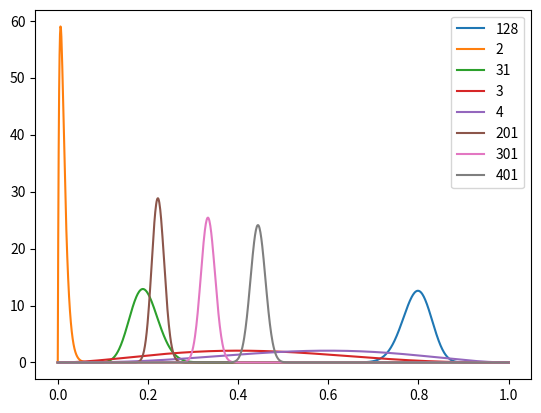

Write Python code to recreate this figure.
from scipy.stats import dirichlet, multinomial, beta
import numpy as np

import matplotlib.pyplot as plt


def plot_posterior(read_counts):
    xs = np.linspace(0, 1, 1000)

    prior_counts = np.ones(len(read_counts))
    posterior_counts = prior_counts + read_counts

    for count in posterior_counts:
        marginal = beta(count, posterior_counts.sum() - count).pdf(xs)
        plt.plot(xs, marginal, label=int(count))
    plt.xlim(-0.05, 1.05)
    plt.legend()

plot_posterior([127, 1, 30])

plot_posterior([2, 3])

plot_posterior([200, 300, 400])

def kth_largest(a, k):
    return np.sort(a)[-k]


def keep_largest_test(read_counts):

    prior_counts = np.ones(len(read_counts))
    posterior_counts = prior_counts + read_counts

    max1 = kth_largest(posterior_counts, 1)
    max2 = kth_largest(posterior_counts, 2)

    max1dist = beta(max1, sum(posterior_counts) - max1)
    max2dist = beta(max2, sum(posterior_counts) - max2)
    quantiles = [0.025, 0.975]

    max1l, max1u = max1dist.ppf(quantiles)
    max2l, max2u = max2dist.ppf(quantiles)

    if max1l > max2u:
        return True
    else:
        return False

keep_largest_test([200, 300, 400])

